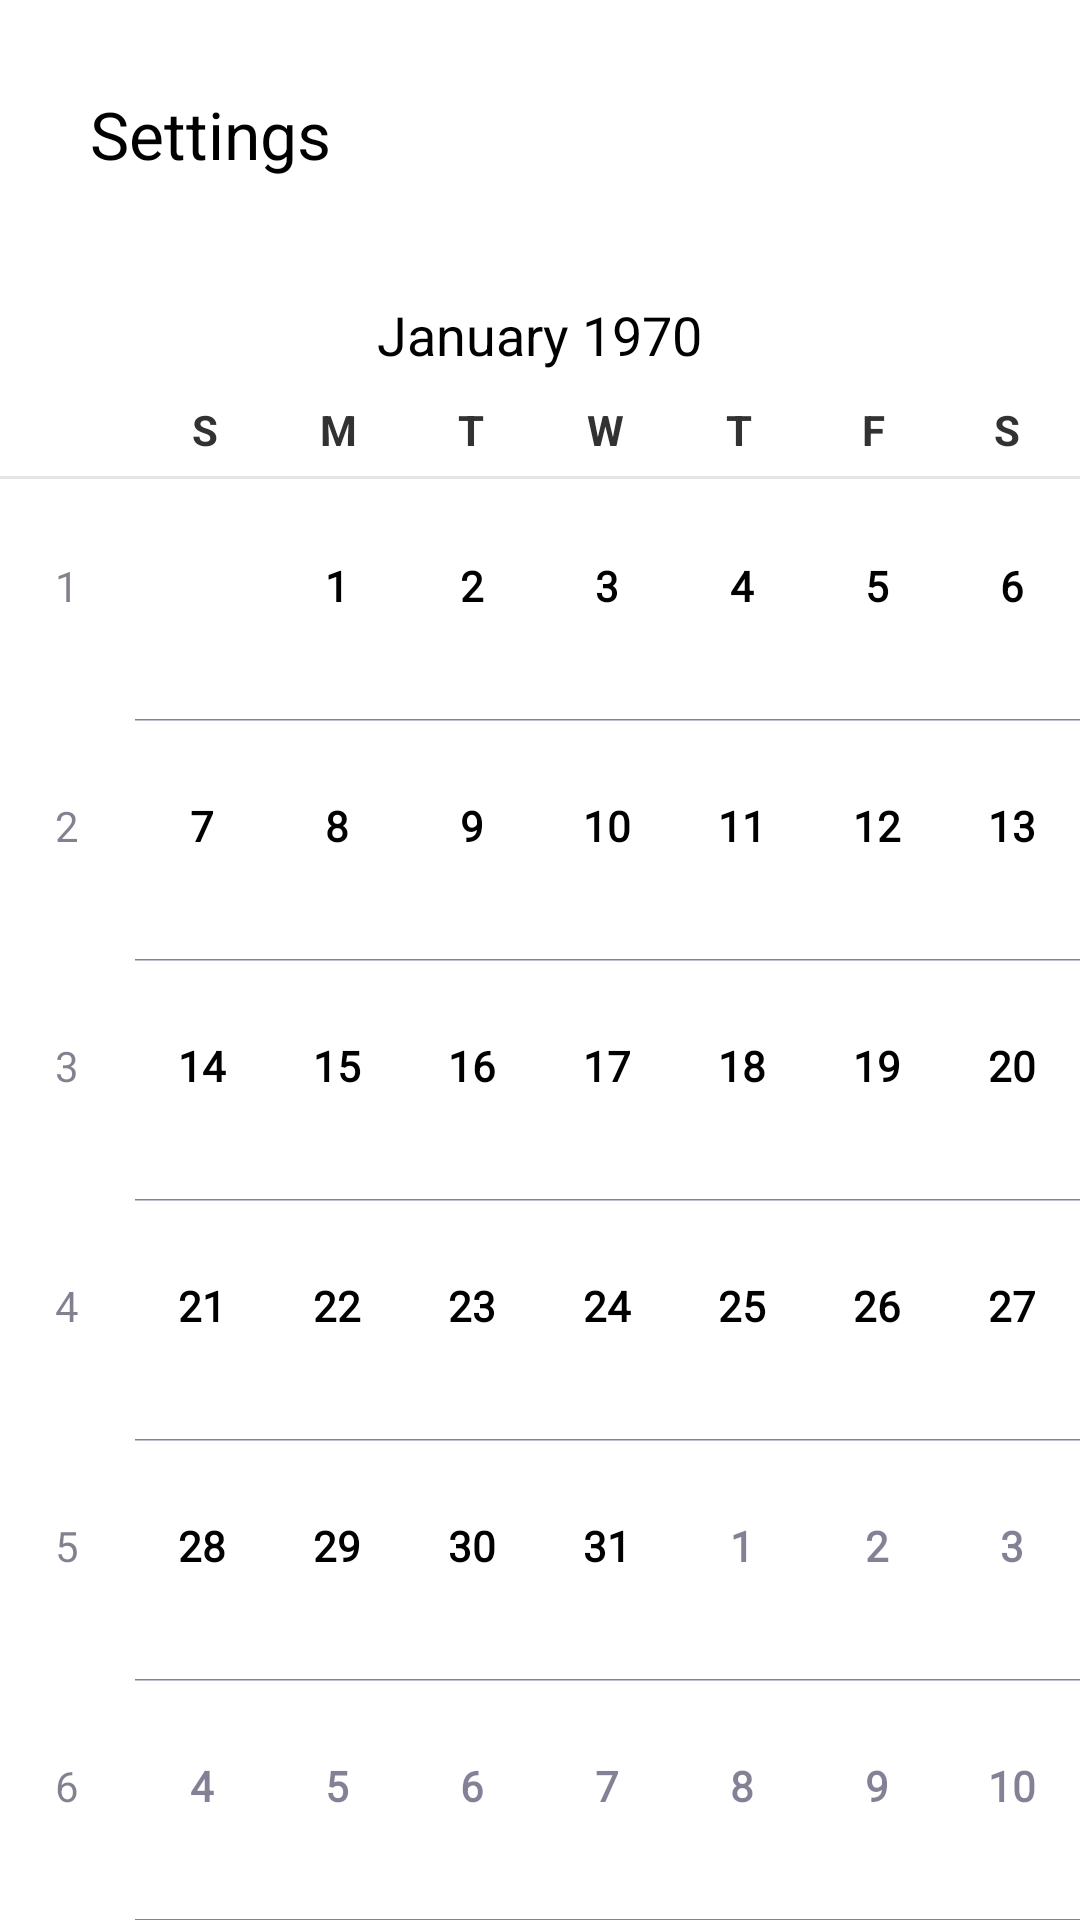

Layout XML and referenced resources for this Android screen:
<!-- AndroidManifest.xml: application theme AppTheme -->
<!-- res/layout/setting_activity.xml -->
<?xml version="1.0" encoding="utf-8"?>

<LinearLayout xmlns:android="http://schemas.android.com/apk/res/android"
    android:layout_width="match_parent"
    android:layout_height="match_parent"
    android:orientation="vertical" >

    <TextView
        android:id="@+id/textView1"
        android:layout_width="wrap_content"
        android:layout_height="wrap_content"
        android:layout_margin="30dp"
        android:text="Settings"
        android:textAppearance="?android:attr/textAppearanceLarge" />

    <CalendarView
        android:id="@+id/calendarView1"
        android:layout_width="match_parent"
        android:layout_height="match_parent" />

</LinearLayout>
<!-- resources referenced by this layout -->
<resources>
  <style name="AppTheme" parent="android:Theme.Holo.Light">
          
          
         
      </style>
</resources>
